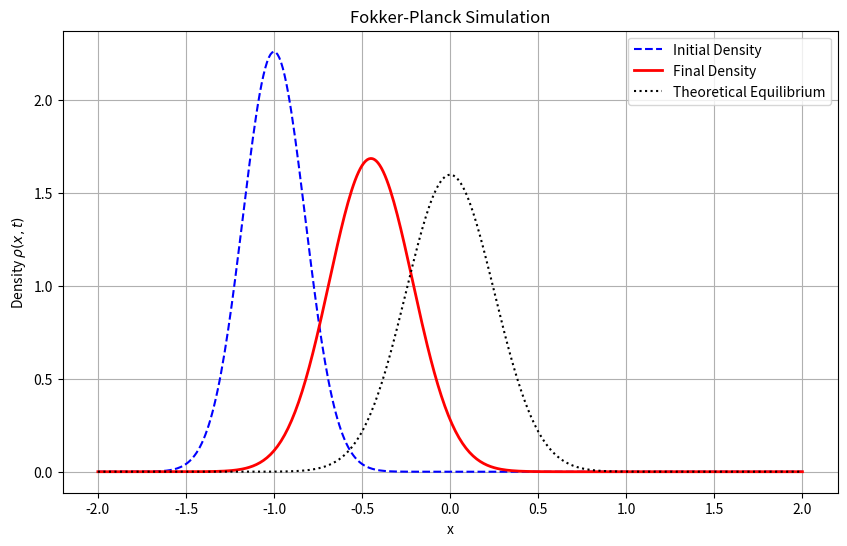

The matplotlib source for this figure:
import numpy as np
import matplotlib.pyplot as plt

class FokkerPlanckSolver:
    def __init__(self, fpe_config, trap_strength, init_pos, init_var):
        """
        Initializes the Harmonic Fokker-Planck Solver from scratch.
        Fokker-Planck Eq: dP/dt = -d/dx [drift(x) * P] + D * d^2P/dx^2
        """
        self.D = fpe_config['D']
        self.dx = fpe_config['dx']
        self.dt = fpe_config['dt']
        self.trap_strength = trap_strength
        
        # Spatial grid
        self.x = np.arange(fpe_config['x_min'], fpe_config['x_max'] + self.dx, self.dx)
        self.N = len(self.x)
        
        # Initialize probability density P(x, t=0) - Gaussian
        self.rho = np.exp(-0.5 * (self.x - init_pos)**2 / init_var)
        self.rho /= np.sum(self.rho) * self.dx  # Normalize
        
        self.rho_init = self.rho.copy()
        
        # Precompute force (drift) at each point: F(x) = -dU/dx = -k*x
        self.force = -self.trap_strength * self.x

    def step(self):
        """Performs one time step using Forward Euler."""
        rho_new = np.zeros_like(self.rho)
        
        # Flux calculation: J = force*P - D*dP/dx
        # Use centered difference for spatial derivatives (interior points)
        
        # Drift term: -d/dx (force * P)
        drift_flux = self.force * self.rho
        
        # Diffusion term: D * d^2P/dx^2 (centered)
        diff_flux = self.D * (np.roll(self.rho, -1) - 2*self.rho + np.roll(self.rho, 1)) / (self.dx**2)
        
        # Finite difference update
        # dP/dt = -d/dx(J) -> we use vectorized approximation
        
        # Simplified vectorized FPE step (Forward Euler)
        # 1. Flux J = F*P - D*dP/dx
        # 2. dP/dt = -d/dx(J)
        
        # Gradient of the probability density
        drho_dx = (np.roll(self.rho, -1) - np.roll(self.rho, 1)) / (2 * self.dx)
        drho_dx[0] = (self.rho[1] - self.rho[0]) / self.dx  # Forward diff at boundary
        drho_dx[-1] = (self.rho[-1] - self.rho[-2]) / self.dx # Backward diff at boundary
        
        # Gradient of the drift force * density
        d_force_rho_dx = (np.roll(drift_flux, -1) - np.roll(drift_flux, 1)) / (2 * self.dx)
        d_force_rho_dx[0] = (drift_flux[1] - drift_flux[0]) / self.dx
        d_force_rho_dx[-1] = (drift_flux[-1] - drift_flux[-2]) / self.dx
        
        # dP/dt = -d(force*P)/dx + D * d^2P/dx^2
        # Use second derivative for diffusion
        d2rho_dx2 = (np.roll(self.rho, -1) - 2*self.rho + np.roll(self.rho, 1)) / (self.dx**2)
        
        # Final update
        self.rho = self.rho + self.dt * (-d_force_rho_dx + self.D * d2rho_dx2)
        
        # Enforce boundary conditions (zero probability at boundaries)
        self.rho[0] = 0
        self.rho[-1] = 0
        
        # Normalize to ensure sum is 1
        self.rho /= np.sum(self.rho) * self.dx

    def run_simulation(self, total_time):
        """Runs the simulation for a given total time."""
        num_steps = int(total_time / self.dt)
        print(f"Running {num_steps} steps...")
        for _ in range(num_steps):
            self.step()
        self.rho_final = self.rho.copy()
        return self

    def plot_results(self):
        """Plots the initial and final probability densities."""
        plt.figure(figsize=(10, 6))
        plt.plot(self.x, self.rho_init, label='Initial Density', linestyle='--', color='blue')
        plt.plot(self.x, self.rho_final, label='Final Density', color='red', linewidth=2)
        
        # Theoretical Equilibrium: P(x) ~ exp(-U(x)/D)
        # U(x) = 0.5 * k * x^2
        theoretical = np.exp(-0.5 * self.trap_strength * self.x**2 / self.D)
        theoretical /= np.sum(theoretical) * self.dx # Normalize
        
        plt.plot(self.x, theoretical, label='Theoretical Equilibrium', linestyle=':', color='black')
        plt.title('Fokker-Planck Simulation')
        plt.xlabel('x')
        plt.ylabel('Density $\\rho(x, t)$')
        plt.legend()
        plt.grid(True)
        plt.show()

if __name__ == '__main__':
    # 1. Configuration
    fpe_config = {
        'D': 1.0,          # Diffusion coefficient
        'dx': 0.01,        # Discretization in x
        'dt': 0.00001,     # Time step (must be small for stability)
        'x_min': -2,
        'x_max': 2
    }
    
    # 2. Physical parameters
    trap_strength = 16.0
    init_pos = -1.0
    init_var = 1.0 / 32.0 
    total_time = 0.05
    
    # 3. Run
    solver = FokkerPlanckSolver(fpe_config, trap_strength, init_pos, init_var)
    solver.run_simulation(total_time)
    
    # 4. Visualize
    solver.plot_results()
